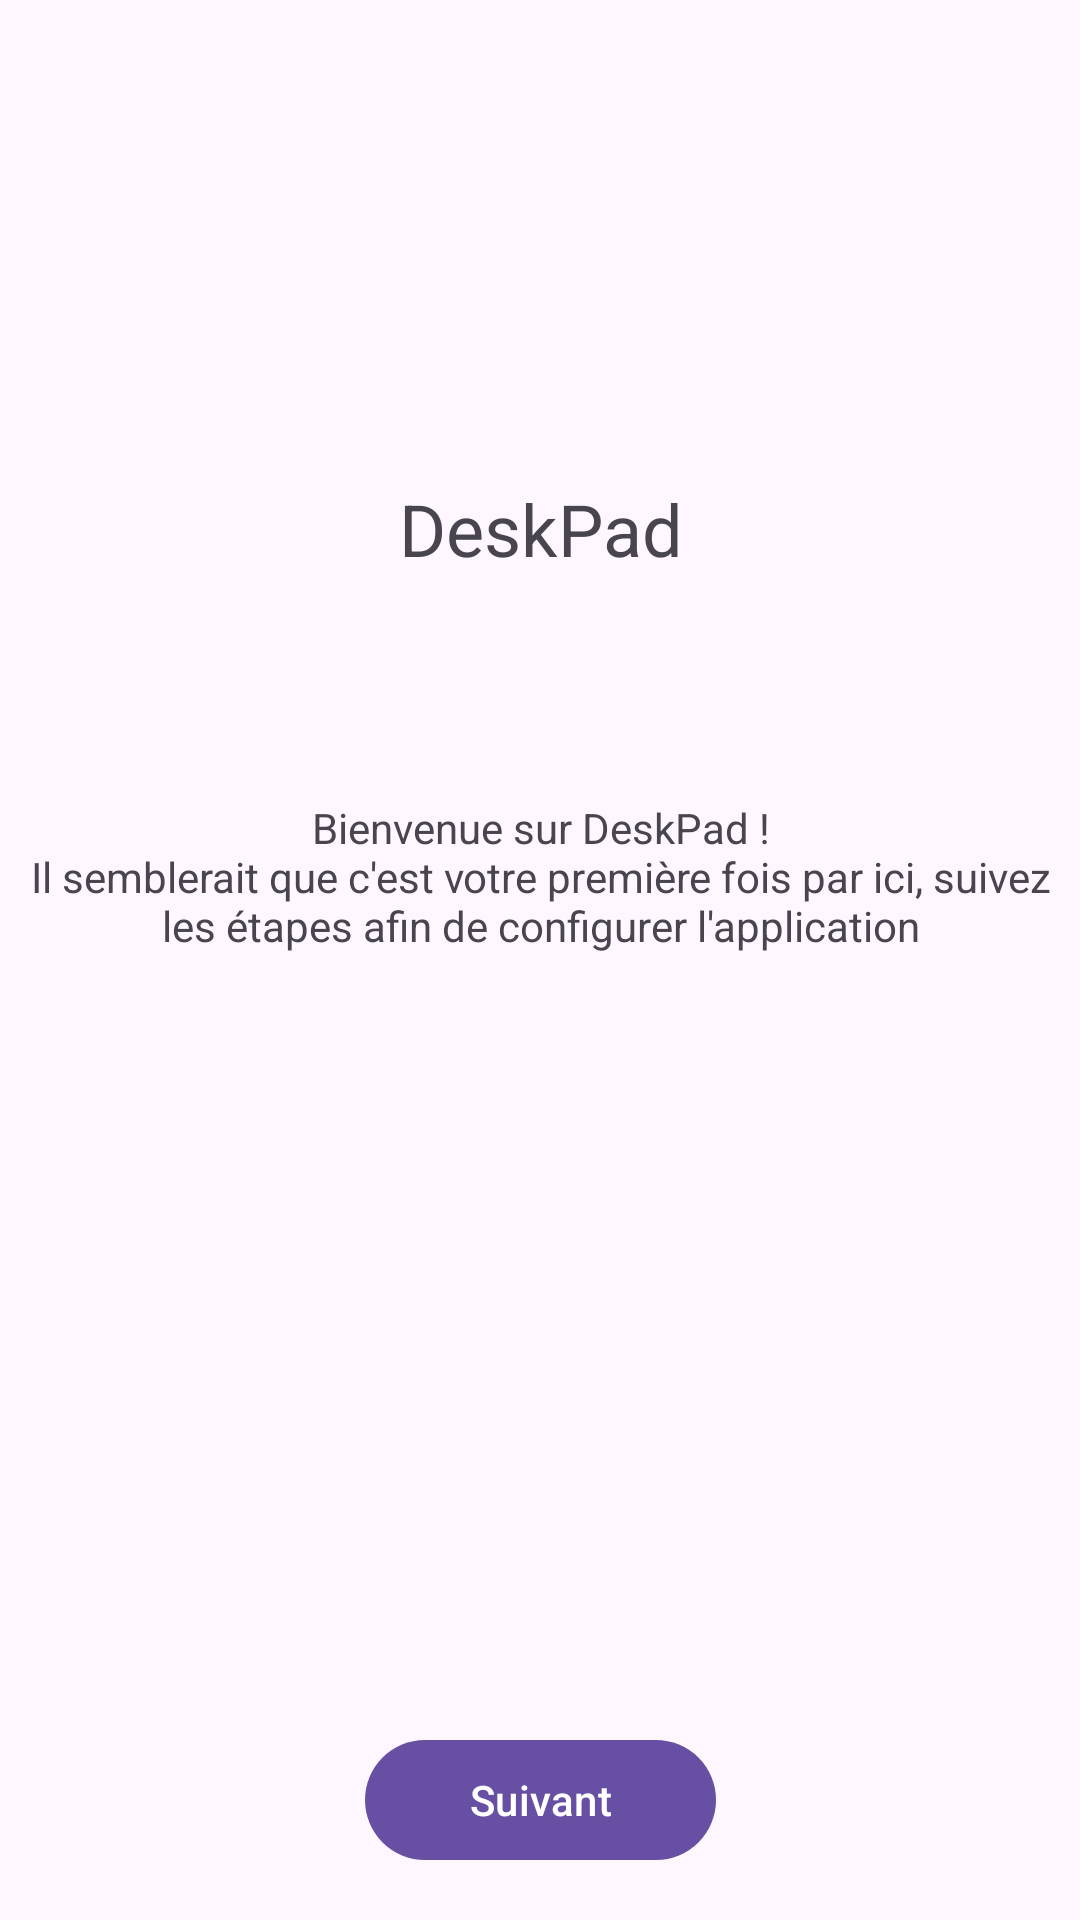

The Android layout XML behind this screen, and the referenced resources:
<!-- AndroidManifest.xml: application theme Theme.DeskPad -->
<!-- res/layout/fragment_welcome.xml -->
<?xml version="1.0" encoding="utf-8"?>
<androidx.constraintlayout.widget.ConstraintLayout xmlns:android="http://schemas.android.com/apk/res/android"
    xmlns:app="http://schemas.android.com/apk/res-auto"
    xmlns:tools="http://schemas.android.com/tools"
    android:id="@+id/frameLayout"
    android:layout_width="match_parent"
    android:layout_height="match_parent"
    tools:context=".fragments.FragmentWelcome">

    <com.google.android.material.button.MaterialButton
        android:id="@+id/next"
        android:layout_width="117dp"
        android:layout_height="wrap_content"
        android:layout_marginStart="148dp"
        android:layout_marginEnd="148dp"
        android:layout_marginBottom="16dp"
        android:text="@string/next"
        app:layout_constraintBottom_toBottomOf="parent"
        app:layout_constraintEnd_toEndOf="parent"
        app:layout_constraintHorizontal_bias="0.5"
        app:layout_constraintStart_toStartOf="parent" />

    <ImageView
        android:id="@+id/app_logo"
        android:layout_width="0dp"
        android:layout_height="128dp"
        android:layout_marginStart="140dp"
        android:layout_marginTop="32dp"
        android:layout_marginEnd="140dp"
        android:contentDescription="@string/app_name"
        app:layout_constraintEnd_toEndOf="parent"
        app:layout_constraintHorizontal_bias="0.5"
        app:layout_constraintStart_toStartOf="parent"
        app:layout_constraintTop_toTopOf="parent" />

    <TextView
        android:id="@+id/textView"
        android:layout_width="wrap_content"
        android:layout_height="wrap_content"
        android:text="@string/app_name"
        android:textAlignment="center"
        android:textSize="24sp"
        app:layout_constraintEnd_toEndOf="parent"
        app:layout_constraintHorizontal_bias="0.5"
        app:layout_constraintStart_toStartOf="parent"
        app:layout_constraintTop_toBottomOf="@+id/app_logo" />

    <TextView
        android:id="@+id/textView3"
        android:layout_width="0dp"
        android:layout_height="wrap_content"
        android:layout_marginStart="8dp"
        android:layout_marginTop="74dp"
        android:layout_marginEnd="8dp"
        android:text="@string/startup_text"
        android:textAlignment="center"
        app:layout_constraintEnd_toEndOf="parent"
        app:layout_constraintHorizontal_bias="0.5"
        app:layout_constraintStart_toStartOf="parent"
        app:layout_constraintTop_toBottomOf="@+id/textView" />

</androidx.constraintlayout.widget.ConstraintLayout>
<!-- resources referenced by this layout -->
<resources>
  <string name="app_name">DeskPad</string>
  <string name="next">Suivant</string>
  <string name="startup_text">Bienvenue sur DeskPad !\nIl semblerait que c\'est votre première fois par ici, suivez les étapes afin de configurer l\'application</string>
  <style name="Theme.DeskPad" parent="Base.Theme.DeskPad" />
  <style name="Base.Theme.DeskPad" parent="Theme.Material3.DayNight.NoActionBar">
          
          
      </style>
</resources>
